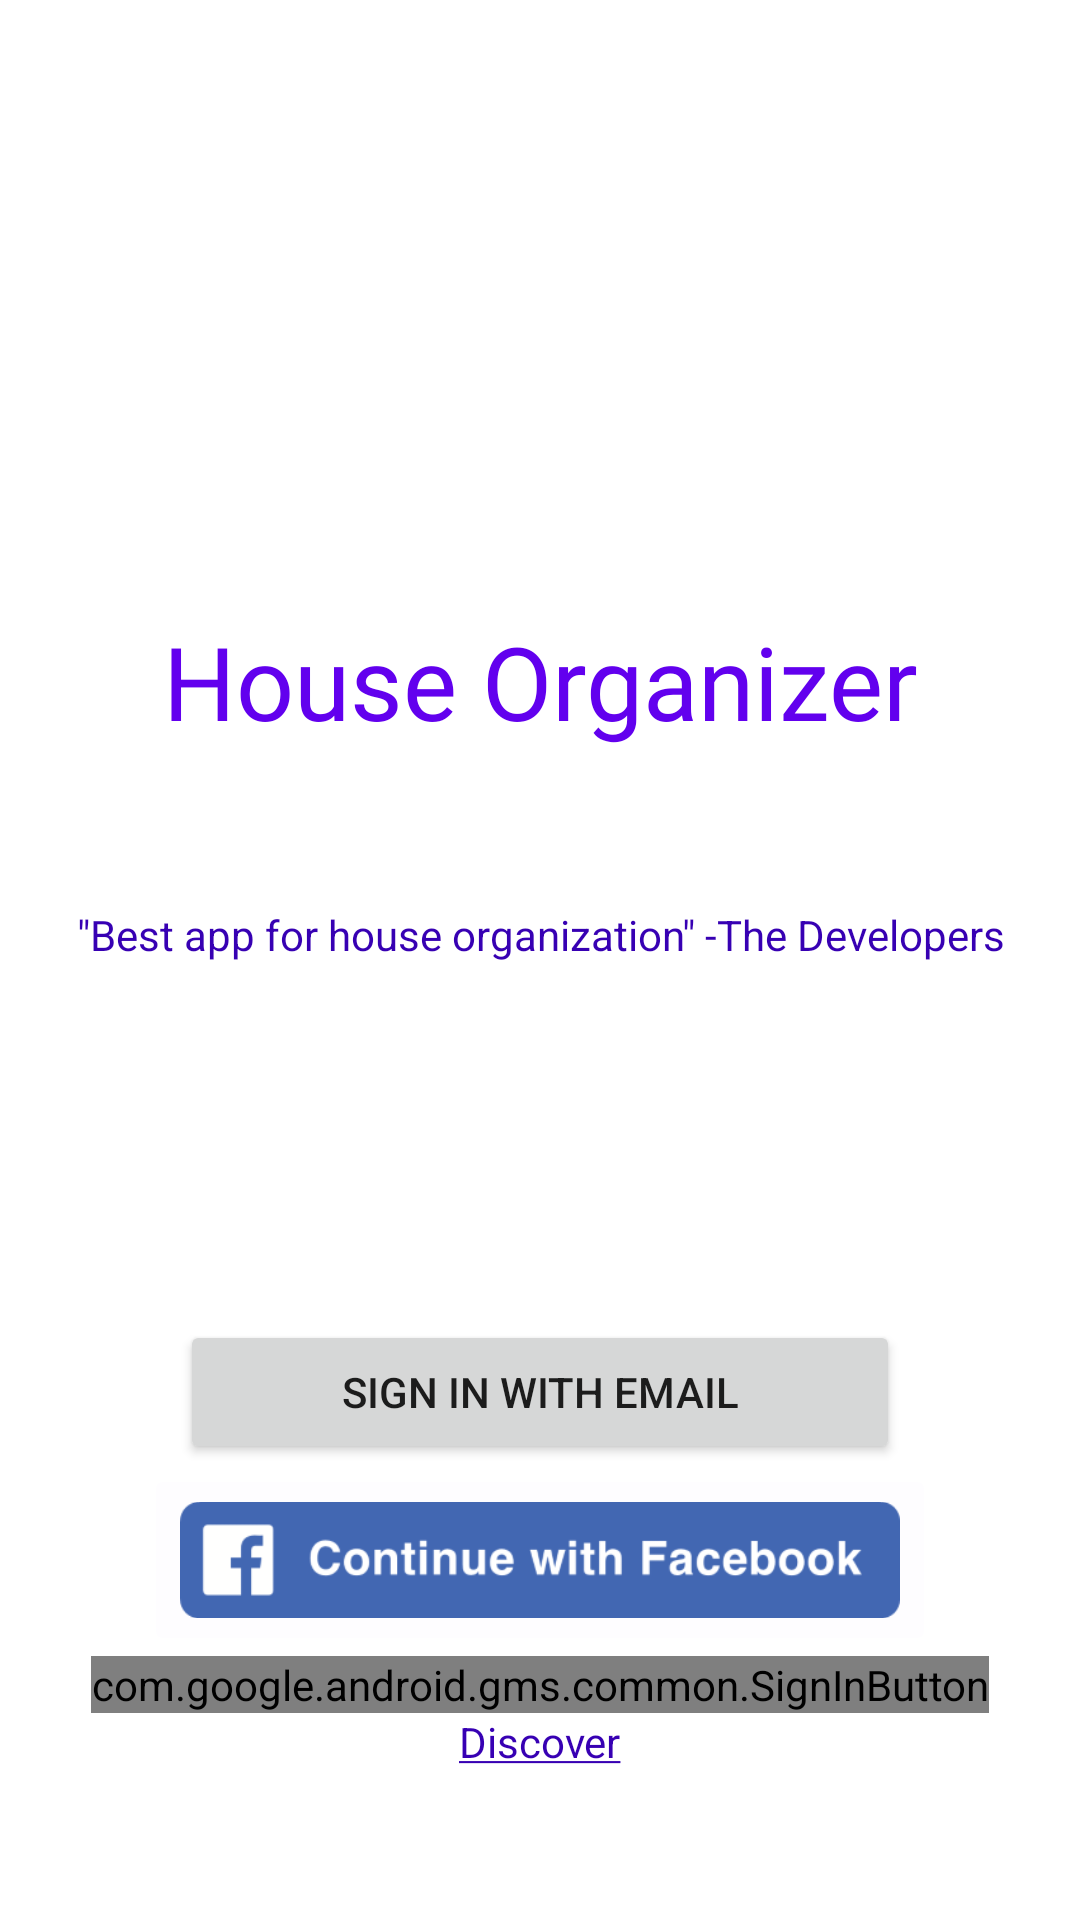

Produce the Android XML layout that renders to this screen, including the resource entries it uses.
<!-- AndroidManifest.xml: application theme Theme1.HouseOrganizer -->
<!-- res/layout/activity_login.xml -->
<?xml version="1.0" encoding="utf-8"?>
<androidx.constraintlayout.widget.ConstraintLayout xmlns:android="http://schemas.android.com/apk/res/android"
xmlns:app="http://schemas.android.com/apk/res-auto"
xmlns:tools="http://schemas.android.com/tools"
android:layout_width="match_parent"
android:layout_height="match_parent"
tools:context=".panels.login.LoginActivity">


<com.google.android.gms.common.SignInButton
    android:id="@+id/google_sign_in_button"
    android:layout_width="wrap_content"
    android:layout_height="wrap_content"
    app:layout_constraintBottom_toTopOf="@id/discoverButton"
    app:layout_constraintEnd_toEndOf="parent"
    app:layout_constraintStart_toStartOf="parent" />

<TextView
    android:id="@+id/loginStatus"
    android:layout_width="wrap_content"
    android:layout_height="wrap_content"
    app:layout_constraintBottom_toBottomOf="parent"
    app:layout_constraintEnd_toEndOf="parent"
    app:layout_constraintHorizontal_bias="0.498"
    app:layout_constraintStart_toStartOf="parent"
    app:layout_constraintTop_toBottomOf="@+id/google_sign_in_button"
    app:layout_constraintVertical_bias="0.45" />

<ImageButton
    android:id="@+id/facebookLogInButton"
    android:layout_width="264dp"
    android:layout_height="64dp"
    android:layout_gravity="center"
    android:adjustViewBounds="true"
    android:backgroundTint="#02673AB7"
    android:contentDescription="@string/info_facebook_button"
    android:scaleType="fitCenter"
    app:layout_constraintBottom_toTopOf="@+id/google_sign_in_button"
    app:layout_constraintEnd_toEndOf="parent"
    app:layout_constraintStart_toStartOf="parent"
    app:srcCompat="@drawable/facebook_log_in_button" />

<TextView
    android:id="@+id/discoverButton"
    android:layout_width="wrap_content"
    android:layout_height="wrap_content"
    android:text="@string/discoverButton"
    android:textColor="@color/purple_700"
    android:layout_marginBottom="50dp"
    app:layout_constraintStart_toStartOf="parent"
    app:layout_constraintEnd_toEndOf="parent"
    app:layout_constraintBottom_toBottomOf="parent" />

<TextView
    android:id="@+id/appNameText"
    android:layout_width="262dp"
    android:layout_height="94dp"
    android:layout_marginTop="180dp"
    android:fontFamily="@font/aldrich"
    android:gravity="center"
    android:text="@string/app_name"
    android:textColor="@color/purple_500"
    android:textSize="34sp"
    app:layout_constraintStart_toStartOf="parent"
    app:layout_constraintEnd_toEndOf="parent"
    app:layout_constraintTop_toTopOf="parent" />

<TextView
    android:id="@+id/appDescriptionText"
    android:layout_width="match_parent"
    android:layout_height="wrap_content"
    android:layout_marginTop="28dp"
    android:gravity="center_horizontal"
    android:text="@string/appDescription"
    android:textColor="@color/purple_700"
    app:layout_constraintStart_toStartOf="parent"
    app:layout_constraintTop_toBottomOf="@+id/appNameText"
    app:layout_constraintEnd_toEndOf="parent"/>

    <Button
        android:id="@+id/email_signin_button"
        android:layout_width="240dp"
        android:layout_height="wrap_content"
        android:text="@string/sign_in_with_email"
        app:layout_constraintBottom_toTopOf="@+id/facebookLogInButton"
        app:layout_constraintEnd_toEndOf="parent"
        app:layout_constraintStart_toStartOf="parent" />


</androidx.constraintlayout.widget.ConstraintLayout>
<!-- resources referenced by this layout -->
<resources>
  <color name="purple_500">#FF6200EE</color>
  <color name="purple_700">#FF3700B3</color>
  <!-- drawable facebook_log_in_button: png bitmap (drawable, 8897 bytes) -->
  <string name="appDescription">\"Best app for house organization\" -The Developers</string>
  <string name="app_name" translatable="false">House Organizer</string>
  <string name="discoverButton"><u>Discover</u></string>
  <string name="info_facebook_button">Sign in with Facebook</string>
  <string name="sign_in_with_email">Sign in with Email</string>
  <style name="Theme1.HouseOrganizer" parent="Theme.MaterialComponents.Light.DarkActionBar">
          
          <item name="colorPrimary">@color/t1_light_purple</item>
          <item name="colorPrimaryVariant">#774F63</item>
          <item name="colorOnPrimary">@color/t1_beige</item>
          
          <item name="colorSecondary">@color/t1_dark_purple</item>
          <item name="colorSecondaryVariant">@color/t1_purple</item>
          <item name="colorOnSecondary">@color/t1_dark_purple</item>
          
          <item name="android:statusBarColor" tools:targetApi="l">?attr/colorPrimaryVariant</item>
      </style>
  <color name="t1_light_purple">#A87B86</color>
  <color name="t1_beige">#F8ECD1</color>
  <color name="t1_dark_purple">#774F63</color>
  <color name="t1_purple">#85586F</color>
</resources>
